Photos from the image-classification dataset "data" in the GitHub repository dark-capricornus/Brain-tumor-detection-using-cnn. Its 2 classes are: no tumor, tumor.

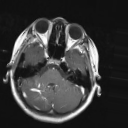
Label: no tumor

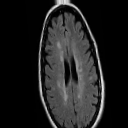
Label: no tumor

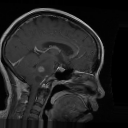
Label: tumor

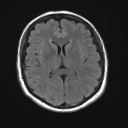
Label: no tumor

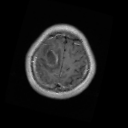
Label: tumor

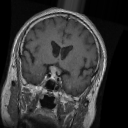
Label: tumor
